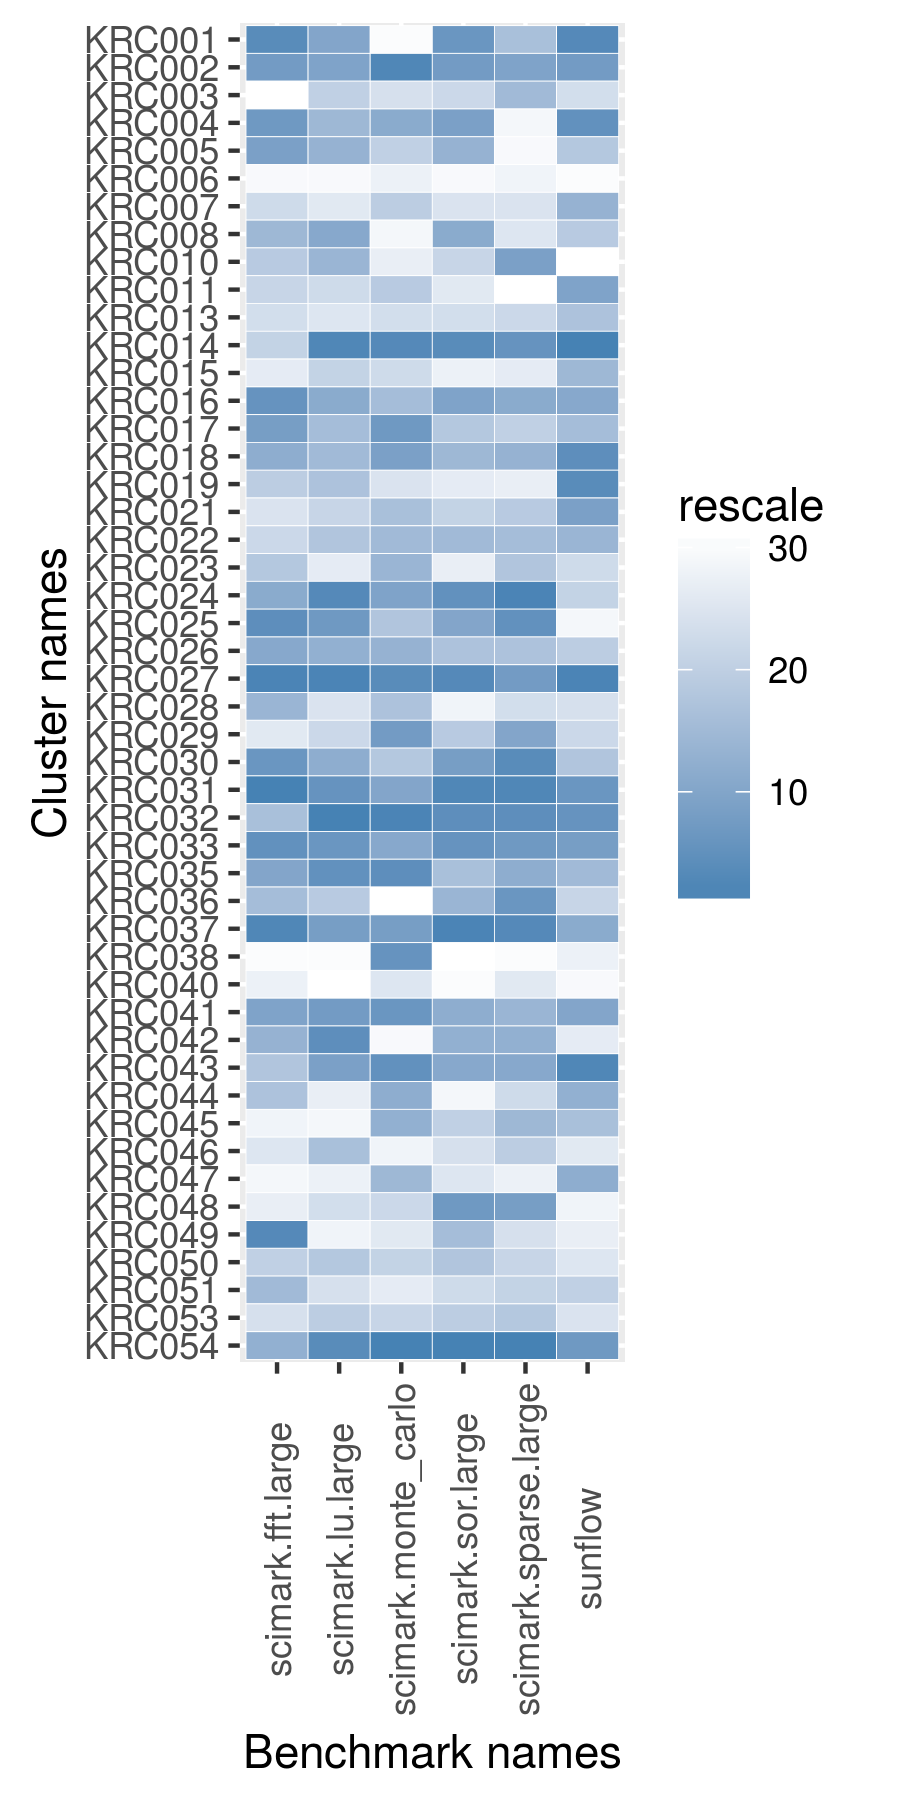

Data behind this chart, as committed beside it:
name, scimark.fft.large, scimark.lu.large, scimark.monte_carlo, scimark.sor.large, scimark.sparse.large, sunflow
KRC001, 37.47, 6.861, 44.14, 34.46, 20.7, 81.3
KRC002, 36.84, 6.863, 54.65, 34.26, 21.09, 80.42
KRC003, 26.36, 6.615, 52.24, 31.67, 20.8, 74.73
KRC004, 36.87, 6.805, 54.1, 34.09, 17.24, 80.97
KRC005, 36.71, 6.828, 52.98, 33.49, 17.04, 77.13
KRC006, 30.44, 5.163, 49.76, 27.36, 17.92, 58.02
KRC007, 35, 6.441, 53.19, 31.14, 19.52, 78.82
KRC008, 35.97, 6.859, 47.56, 33.73, 19.5, 76.8
KRC010, 35.26, 6.812, 50.69, 31.91, 21.14, 15.51
KRC011, 35.02, 6.554, 53.37, 30.72, 14.32, 80.05
KRC013, 34.83, 6.466, 52.56, 31.31, 19.88, 77.44
KRC014, 35.08, 6.955, 54.64, 34.66, 21.29, 82.11
KRC015, 34, 6.615, 52.62, 29.94, 18.89, 78.35
KRC016, 37.25, 6.853, 53.56, 34.08, 21.01, 79.84
KRC017, 36.72, 6.743, 54.42, 32.6, 20.21, 77.74
KRC018, 36.25, 6.746, 54.28, 33.39, 20.96, 81.04
KRC019, 35.22, 6.684, 51.86, 30.4, 18.09, 81.2
KRC021, 34.3, 6.589, 53.56, 32.15, 20.25, 80.13
KRC022, 35, 6.681, 53.65, 33.2, 20.77, 78.43
KRC023, 35.35, 6.408, 53.75, 30.34, 20.5, 75.07
KRC024, 36.29, 6.947, 54.26, 34.6, 21.53, 76.07
KRC025, 37.46, 6.902, 53.38, 33.95, 21.3, 66.62
KRC026, 36.37, 6.841, 53.75, 32.75, 20.63, 76.6
KRC027, 37.97, 6.968, 54.62, 34.67, 21.2, 81.5
KRC028, 36.02, 6.507, 53.41, 29.83, 19.8, 74.64
KRC029, 34.06, 6.568, 54.4, 32.43, 21.08, 75.69
KRC030, 37.19, 6.843, 53.37, 34.13, 21.35, 77.39
KRC031, 38.09, 6.921, 54.23, 34.69, 21.41, 80.84
KRC032, 35.84, 6.971, 54.81, 34.65, 21.31, 80.97
KRC033, 37.41, 6.919, 54.13, 34.52, 21.24, 80.42
KRC035, 36.47, 6.923, 54.62, 33.03, 20.98, 78.29
KRC036, 35.87, 6.646, 38.52, 33.43, 21.26, 75.88
KRC037, 37.9, 6.884, 54.4, 34.72, 21.39, 79.4
KRC038, 27.68, 5.152, 54.56, 24.89, 14.53, 69.24
KRC040, 33.14, 4.129, 51.7, 27.29, 19.11, 63.39
KRC041, 36.69, 6.9, 54.45, 33.67, 20.93, 79.97
KRC042, 36.02, 6.934, 46.7, 33.52, 20.96, 69.92
KRC043, 35.51, 6.87, 54.58, 33.86, 21.05, 81.44
KRC044, 35.79, 6.362, 54.1, 29.24, 19.84, 78.85
KRC045, 33.13, 6.151, 54.05, 32.19, 20.89, 77.63
KRC046, 34.2, 6.699, 48.87, 31.24, 20.22, 71.19
KRC047, 30.97, 6.313, 53.71, 30.75, 17.96, 79.12
KRC048, 33.56, 6.53, 52.69, 34.28, 21.19, 66.64
KRC049, 37.69, 6.155, 51.19, 33.11, 19.53, 69.44
KRC050, 35.19, 6.677, 52.95, 32.65, 19.95, 71.77
KRC051, 35.88, 6.529, 51.05, 31.62, 20.07, 76.49
KRC053, 34.73, 6.624, 52.88, 32.26, 20.47, 73.03
KRC054, 36.13, 6.947, 54.82, 34.76, 21.66, 80.74
